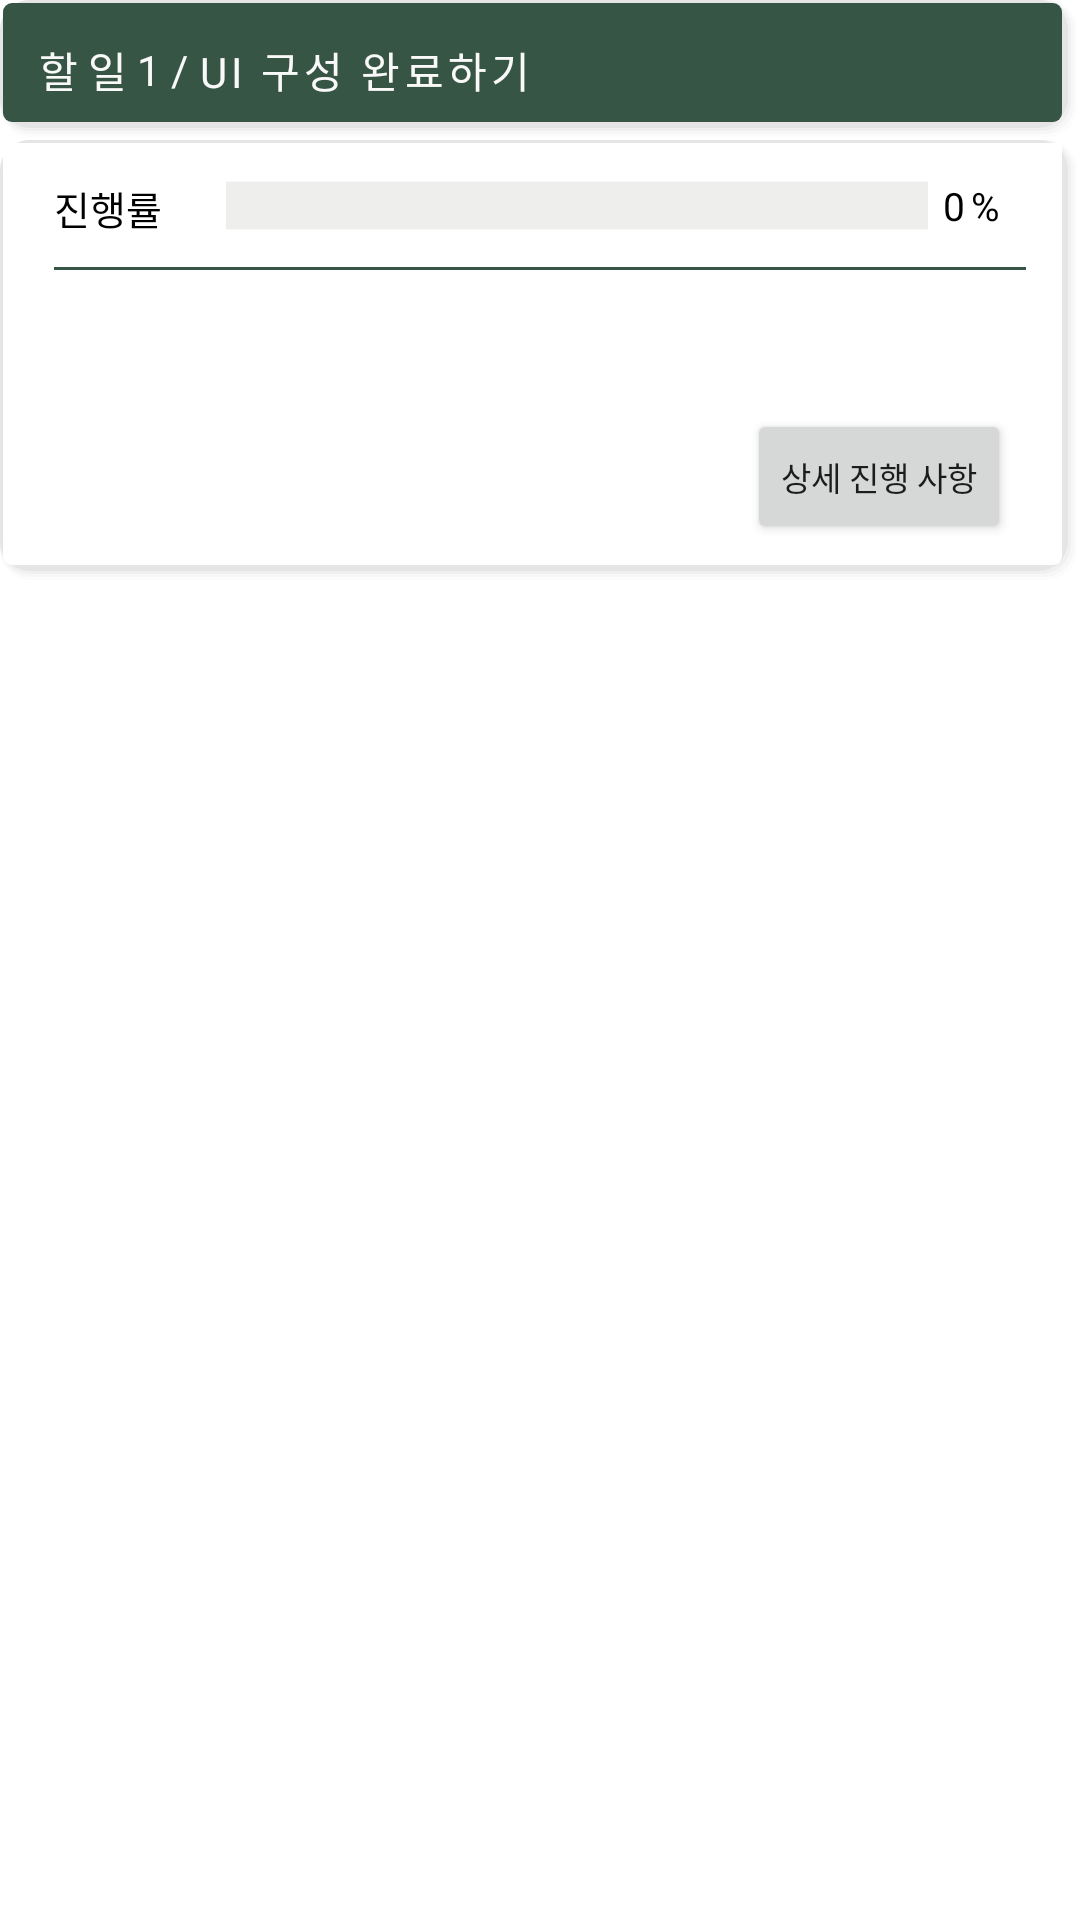

Android layout source for this screen:
<!-- AndroidManifest.xml: application theme Theme.Collab -->
<!-- res/layout/work_row.xml -->
<?xml version="1.0" encoding="utf-8"?>
<LinearLayout xmlns:android="http://schemas.android.com/apk/res/android"
    android:layout_width="match_parent"
    android:layout_height="wrap_content"
    android:layout_margin="5dp"
    android:orientation="vertical">

    <LinearLayout
        android:id="@+id/workItem"
        android:layout_width="match_parent"
        android:layout_height="wrap_content"
        android:layout_gravity="center"
        android:background="@drawable/work_row_background"
        android:orientation="horizontal"
        android:padding="13dp">

        <TextView
            android:layout_width="wrap_content"
            android:layout_height="wrap_content"
            android:layout_gravity="center"
            android:fontFamily="@font/esamanru_bold"
            android:gravity="center"
            android:text="할 일 "
            android:textColor="@color/white_gray"
            android:textSize="14sp" />

        <TextView
            android:id="@+id/workNum"
            android:layout_width="wrap_content"
            android:layout_height="wrap_content"
            android:layout_gravity="center"
            android:fontFamily="@font/esamanru_bold"
            android:gravity="center"
            android:text="1"
            android:textColor="@color/white_gray"
            android:textSize="14sp" />

        <TextView
            android:layout_width="wrap_content"
            android:layout_height="wrap_content"
            android:layout_gravity="center"
            android:fontFamily="@font/esamanru_bold"
            android:gravity="center"
            android:text=" / "
            android:textColor="@color/white_gray"
            android:textSize="14sp" />

        <TextView
            android:id="@+id/workTitle"
            android:layout_width="wrap_content"
            android:layout_height="wrap_content"
            android:layout_gravity="center"
            android:fontFamily="@font/esamanru_bold"
            android:gravity="center"
            android:inputType="textMultiLine|textNoSuggestions"
            android:letterSpacing="0.1"
            android:text="UI 구성 완료하기"
            android:textColor="@color/white_gray"
            android:textSize="14sp" />

    </LinearLayout>

    <LinearLayout
        android:id="@+id/detailWorkContents"
        android:layout_width="match_parent"
        android:layout_height="wrap_content"
        android:background="@drawable/work_detail_background"
        android:orientation="vertical"
        android:padding="13dp"
        android:visibility="visible">

        <LinearLayout
            android:layout_width="match_parent"
            android:layout_height="wrap_content"
            android:orientation="horizontal">

            <TextView
                android:layout_width="wrap_content"
                android:layout_height="wrap_content"
                android:layout_gravity="center"
                android:layout_marginHorizontal="5dp"
                android:layout_weight="1"
                android:fontFamily="@font/esamanru_medium"

                android:text="진행률"
                android:textColor="@color/black"
                android:textSize="13sp" />

            <ProgressBar
                android:id="@+id/workProgressRate"
                style="@style/Widget.AppCompat.ProgressBar.Horizontal"
                android:layout_width="wrap_content"
                android:layout_height="15dp"
                android:layout_gravity="center"
                android:layout_marginHorizontal="5dp"
                android:layout_weight="16"
                android:progress="0"
                android:progressBackgroundTint="@color/gray"
                android:progressTint="@color/olive_green"
                android:scaleY="4" />

            <LinearLayout
                android:layout_width="wrap_content"
                android:layout_height="wrap_content"
                android:layout_weight="1"
                android:orientation="horizontal">

                <TextView
                    android:id="@+id/workProgressNum"
                    android:layout_width="wrap_content"
                    android:layout_height="wrap_content"
                    android:layout_gravity="center"
                    android:fontFamily="@font/esamanru_medium"
                    android:text="0"
                    android:textColor="@color/black"
                    android:textSize="13sp" />

                <TextView
                    android:layout_width="wrap_content"
                    android:layout_height="wrap_content"
                    android:layout_gravity="center"
                    android:layout_marginHorizontal="2dp"
                    android:fontFamily="@font/esamanru_medium"
                    android:text="%"
                    android:textColor="@color/black"
                    android:textSize="13sp" />
            </LinearLayout>
        </LinearLayout>

        <View
            android:layout_width="match_parent"
            android:layout_height="1dp"
            android:layout_marginHorizontal="5dp"
            android:layout_marginVertical="10dp"
            android:background="@color/deep_green" />


        <TextView
            android:id="@+id/detailWorkListText"
            android:layout_width="match_parent"
            android:layout_height="wrap_content"
            android:layout_gravity="center"
            android:fontFamily="@font/esamanru_light"
            android:inputType="textMultiLine|textNoSuggestions"
            android:lineSpacingExtra="5dp"
            android:padding="10dp"
            android:text=""
            android:textColor="@color/black"
            android:textSize="12sp" />

        <Button
            android:id="@+id/detailBtn"
            android:layout_width="wrap_content"
            android:layout_height="45dp"
            android:layout_gravity="right"
            android:layout_marginHorizontal="10dp"
            android:fontFamily="@font/esamanru_medium"
            android:padding="5dp"
            android:text="상세 진행 사항"
            android:textSize="11sp" />

    </LinearLayout>


</LinearLayout>
<!-- resources referenced by this layout -->
<resources>
  <color name="black">#FF000000</color>
  <color name="deep_green">#365544</color>
  <color name="gray">#BCC0BA</color>
  <color name="olive_green">#5F7A6B</color>
  <color name="white_gray">#F9F9F9</color>
  <!-- drawable work_detail_background (drawable) -->
  <?xml version="1.0" encoding="utf-8"?>
  <layer-list xmlns:android="http://schemas.android.com/apk/res/android" >
  
      
  
      <item>
  
          <shape>
              <padding
                  android:bottom="1dp"
                  android:right="1dp" />
  
              <solid android:color="#00CCCCCC" />
  
              <corners android:radius="10dp" />
          </shape>
      </item>
      <item>
          <shape>
              <padding
                  android:bottom="1dp"
                  android:right="1dp" />
              <solid android:color="#10CCCCCC" />
              <corners android:radius="10dp" />
          </shape>
      </item>
      <item>
  
          <shape>
              <padding
                  android:bottom="1dp"
                  android:right="1dp" />
              <solid android:color="#20CCCCCC" />
              <corners android:radius="10dp" />
          </shape>
      </item>
      <item>
          <shape>
              <padding
                  android:bottom="1dp"
                  android:right="1dp" />
              <solid android:color="#30CCCCCC" />
              <corners android:radius="10dp" />
          </shape>
      </item>
      <item>
          <shape>
              <padding
                  android:bottom="1dp"
                  android:right="1dp" />
              <solid android:color="#50CCCCCC" />
              <corners android:radius="10dp" />
          </shape>
      </item>
  
      
      <item
          android:top="1dp"
          android:bottom="1dp"
          android:left="1dp"
          android:right="1dp">
          <shape
              android:shape="rectangle">
              <corners
                  android:bottomLeftRadius="3dp"
                  android:bottomRightRadius="3dp"/>
              <stroke android:color="#555"></stroke>
              <solid android:color="@color/white"/>
          </shape>
      </item>
  
  </layer-list>
  <style name="Theme.Collab" parent="Theme.MaterialComponents.DayNight.DarkActionBar">
          
          <item name="colorPrimary">@color/olive_green</item>
          <item name="colorPrimaryVariant">@color/light_gray</item>
          <item name="colorOnPrimary">@color/white</item>
          
          <item name="colorSecondary">@color/deep_green</item>
          <item name="colorSecondaryVariant">@color/deep_gray</item>
          <item name="colorOnSecondary">@color/black</item>
          
          <item name="android:statusBarColor" tools:targetApi="l">?attr/colorPrimaryVariant</item>
          
          <item name="windowActionBar">false</item>
          <item name="windowNoTitle">true</item>
      </style>
  <color name="white">#FFFFFFFF</color>
  <color name="light_gray">#E7E6E6</color>
  <color name="deep_gray">#AAB5AF</color>
</resources>
